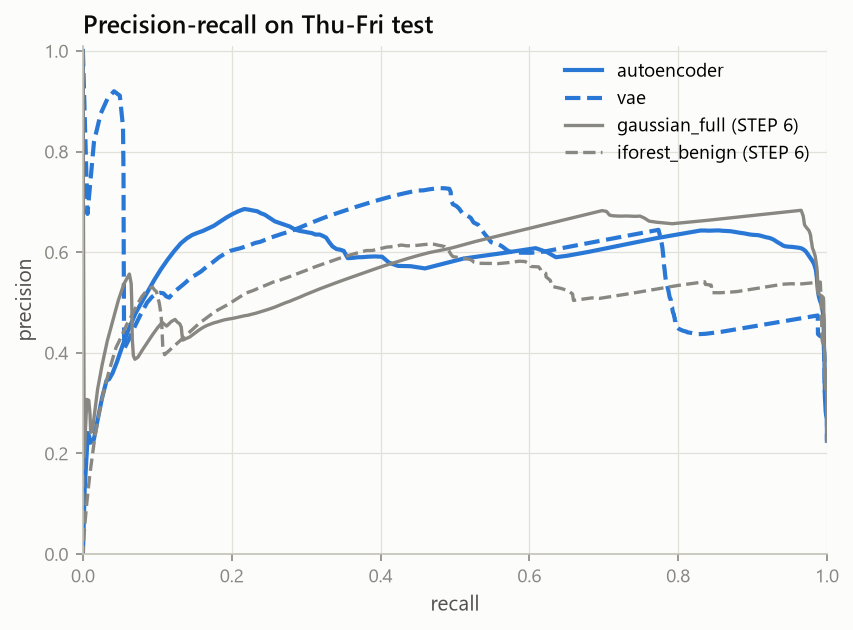

The data file committed next to this chart (first rows):
model, i, recall, precision
autoencoder, 0, 0.0, 1.0
autoencoder, 1, 3.147482014388489e-05, 0.003435
autoencoder, 2, 0.002352, 0.1283
autoencoder, 3, 0.006619, 0.2407
autoencoder, 4, 0.008566, 0.2335
autoencoder, 5, 0.01015, 0.2213
autoencoder, 6, 0.01248, 0.2265
autoencoder, 7, 0.0146, 0.2272
autoencoder, 8, 0.01941, 0.2641
autoencoder, 9, 0.02565, 0.31
autoencoder, 10, 0.03171, 0.3448
autoencoder, 11, 0.03516, 0.3476
autoencoder, 12, 0.03961, 0.3588
autoencoder, 13, 0.04565, 0.3815
autoencoder, 14, 0.05361, 0.4159
autoencoder, 15, 0.06205, 0.4489
autoencoder, 16, 0.07051, 0.4779
autoencoder, 17, 0.07812, 0.4984
autoencoder, 18, 0.08672, 0.5209
autoencoder, 19, 0.09579, 0.5446
autoencoder, 20, 0.1049, 0.5662
autoencoder, 21, 0.114, 0.5855
autoencoder, 22, 0.1229, 0.6026
autoencoder, 23, 0.1317, 0.6178
autoencoder, 24, 0.1397, 0.6276
autoencoder, 25, 0.1471, 0.6343
autoencoder, 26, 0.1542, 0.6386
autoencoder, 27, 0.1613, 0.6423
autoencoder, 28, 0.1688, 0.6476
autoencoder, 29, 0.1761, 0.6526
autoencoder, 30, 0.1845, 0.6609
autoencoder, 31, 0.193, 0.6691
autoencoder, 32, 0.2012, 0.6759
autoencoder, 33, 0.2092, 0.6816
autoencoder, 34, 0.2168, 0.6858
autoencoder, 35, 0.2228, 0.6846
autoencoder, 36, 0.2285, 0.6829
autoencoder, 37, 0.2342, 0.6814
autoencoder, 38, 0.2392, 0.6774
autoencoder, 39, 0.2444, 0.6745
autoencoder, 40, 0.249, 0.6701
autoencoder, 41, 0.2536, 0.6659
autoencoder, 42, 0.258, 0.6613
autoencoder, 43, 0.2631, 0.6587
autoencoder, 44, 0.2681, 0.6562
autoencoder, 45, 0.2731, 0.6536
autoencoder, 46, 0.278, 0.651
autoencoder, 47, 0.2824, 0.6473
autoencoder, 48, 0.287, 0.6441
autoencoder, 49, 0.2921, 0.6421
autoencoder, 50, 0.2974, 0.6409
autoencoder, 51, 0.3026, 0.6392
autoencoder, 52, 0.3079, 0.6379
autoencoder, 53, 0.3124, 0.6351
autoencoder, 54, 0.3183, 0.6351
autoencoder, 55, 0.3227, 0.6322
autoencoder, 56, 0.3269, 0.629
autoencoder, 57, 0.3307, 0.6205
autoencoder, 58, 0.3354, 0.6115
autoencoder, 59, 0.3408, 0.6063
... 1,540 more rows
